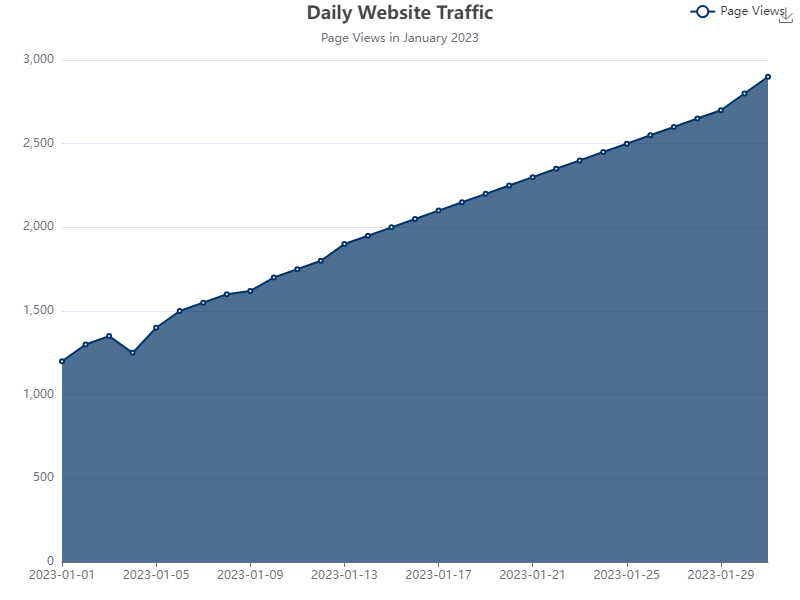

The data file committed next to this chart (first rows):
Date, Page Views
2023-01-01, 1200
2023-01-02, 1300
2023-01-03, 1350
2023-01-04, 1250
2023-01-05, 1400
2023-01-06, 1500
2023-01-07, 1550
2023-01-08, 1600
2023-01-09, 1620
2023-01-10, 1700
2023-01-11, 1750
2023-01-12, 1800
2023-01-13, 1900
2023-01-14, 1950
2023-01-15, 2000
2023-01-16, 2050
2023-01-17, 2100
2023-01-18, 2150
2023-01-19, 2200
2023-01-20, 2250
2023-01-21, 2300
2023-01-22, 2350
2023-01-23, 2400
2023-01-24, 2450
2023-01-25, 2500
2023-01-26, 2550
2023-01-27, 2600
2023-01-28, 2650
2023-01-29, 2700
2023-01-30, 2800
2023-01-31, 2900
